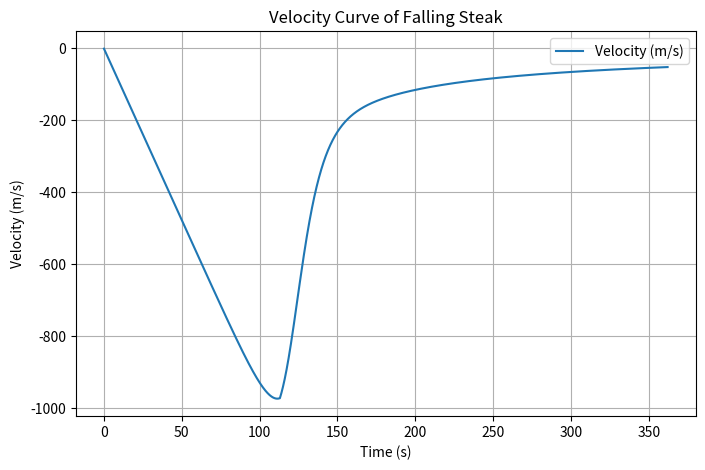

This figure's Python source:
import numpy as np
import matplotlib.pyplot as plt

# Constants
mass = 1  # kg
area = 0.005  # m^2
Cd = 1.2  # Drag coefficient (approx for irregular shape)
G = 6.67430e-11  # Gravitational constant (m^3/kg/s^2)
M_earth = 5.972e24  # kg
R_earth = 6371000  # m (Earth's radius)
h_initial = 100000  # m (initial height 100 km)
dt = 0.1  # Time step (s)
t_max = 500  # Max simulation time in seconds

# Atmospheric density model (simplified exponential decay)
def air_density(h):
    if h > 85000:
        return 1.0e-6  # Very low density
    elif h > 40000:
        return 4.0e-3 * np.exp(-(h - 40000) / 10000)  # Approximation for upper atmosphere
    else:
        return 1.225 * np.exp(-h / 8000)  # Below 40 km, exponential decay

# Gravity as a function of altitude
def gravity(h):
    return G * M_earth / (R_earth + h) ** 2

# Simulation variables
h = h_initial
v = 0  # Initial velocity
t = 0  # Time
times = []
velocities = []
altitudes = []

# Numerical integration (Euler method)
while h > 0 and t < t_max:
    g = gravity(h)
    rho = air_density(h)
    drag_force = 0.5 * Cd * rho * v**2 * area * np.sign(v)  # Opposes motion
    acceleration = -g - drag_force / mass  # Net acceleration
    v += acceleration * dt
    h += v * dt
    t += dt

    # Store results
    times.append(t)
    velocities.append(v)
    altitudes.append(h)

# Plot velocity vs time
plt.figure(figsize=(8, 5))
plt.plot(times, velocities, label="Velocity (m/s)")
plt.xlabel("Time (s)")
plt.ylabel("Velocity (m/s)")
plt.title("Velocity Curve of Falling Steak")
plt.legend()
plt.grid()
plt.show()
